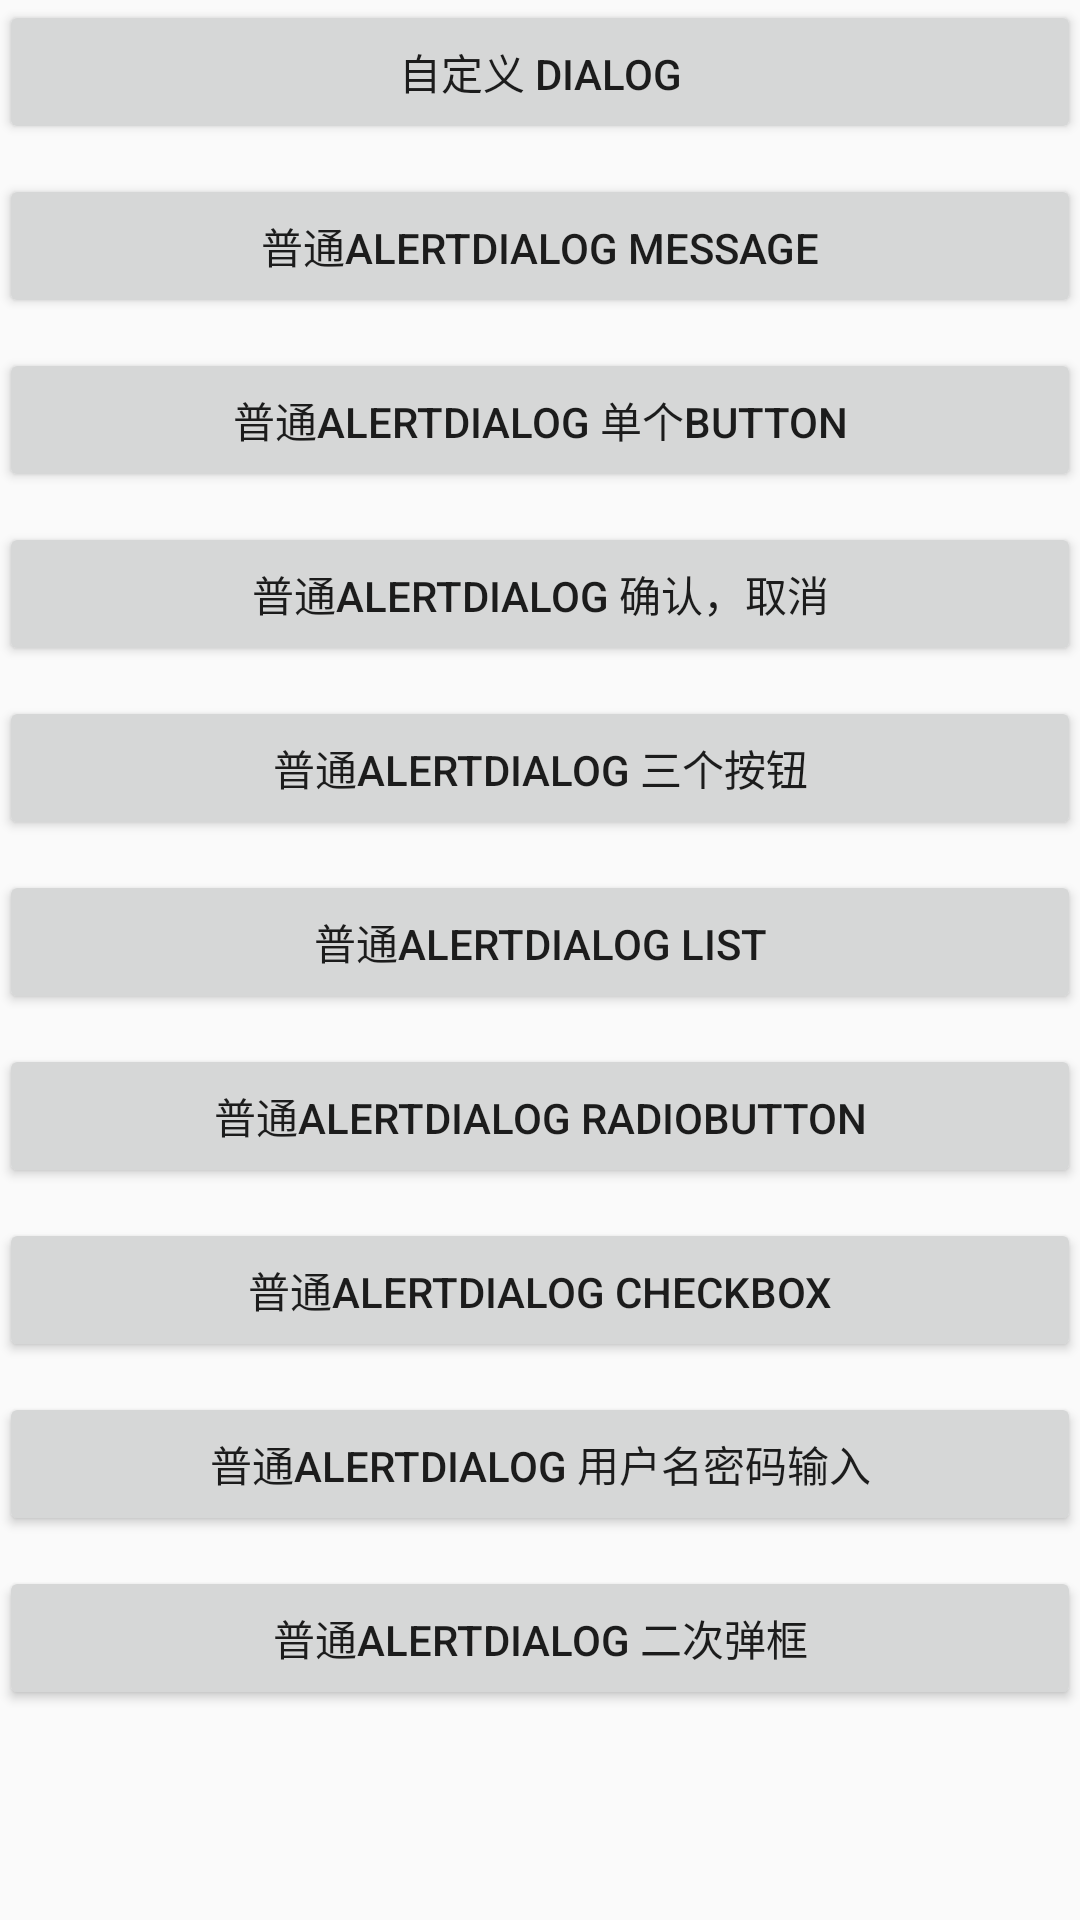

The Android layout XML behind this screen, and the referenced resources:
<!-- AndroidManifest.xml: application theme AppTheme -->
<!-- res/layout/activity_alert_dialog_test.xml -->
<?xml version="1.0" encoding="utf-8"?>
<RelativeLayout xmlns:android="http://schemas.android.com/apk/res/android"
    xmlns:tools="http://schemas.android.com/tools"
    android:layout_width="match_parent"
    android:layout_height="match_parent"

    tools:context="richard.ztesoft.com.wxalertdialoglibrary.AlertDialogTestActivity">

    <ScrollView
        android:layout_width="match_parent"
        android:layout_height="match_parent">
        <RelativeLayout
            android:layout_width="match_parent"
            android:layout_height="match_parent"
            android:paddingBottom="@dimen/activity_vertical_margin"
            android:paddingLeft="@dimen/activity_horizontal_margin"
            android:paddingRight="@dimen/activity_horizontal_margin"
            android:paddingTop="@dimen/activity_vertical_margin">
    <Button
        android:id="@+id/alert_dialog_self_design"
        android:layout_width="match_parent"
        android:layout_height="wrap_content"
        android:text="自定义 Dialog"/>

    <Button
        android:id="@+id/alert_dialog_message"
        android:layout_width="match_parent"
        android:layout_height="wrap_content"
        android:layout_below="@+id/alert_dialog_self_design"
        android:layout_marginTop="10dp"
        android:text="普通AlertDialog Message"/>


    <Button
        android:id="@+id/alert_dialog_single_button"
        android:layout_width="match_parent"
        android:layout_height="wrap_content"
        android:layout_below="@+id/alert_dialog_message"
        android:layout_marginTop="10dp"
        android:text="普通AlertDialog 单个button"/>

    <Button
        android:id="@+id/alert_dialog_yes_no"
        android:layout_width="match_parent"
        android:layout_height="wrap_content"
        android:layout_below="@+id/alert_dialog_single_button"
        android:layout_marginTop="10dp"
        android:text="普通AlertDialog 确认，取消"/>

    <Button
        android:id="@+id/alert_dialog_three_buttons"
        android:layout_width="match_parent"
        android:layout_height="wrap_content"
        android:layout_below="@+id/alert_dialog_yes_no"
        android:layout_marginTop="10dp"
        android:text="普通AlertDialog 三个按钮"/>

    <Button
        android:id="@+id/alert_dialog_list"
        android:layout_width="match_parent"
        android:layout_height="wrap_content"
        android:layout_below="@+id/alert_dialog_three_buttons"
        android:layout_marginTop="10dp"
        android:text="普通AlertDialog list"/>

    <Button
        android:id="@+id/alert_dialog_radio_buttons"
        android:layout_width="match_parent"
        android:layout_height="wrap_content"
        android:layout_below="@+id/alert_dialog_list"
        android:layout_marginTop="10dp"
        android:text="普通AlertDialog RadioButton"/>

    <Button
        android:id="@+id/alert_dialog_check_box"
        android:layout_width="match_parent"
        android:layout_height="wrap_content"
        android:layout_below="@+id/alert_dialog_radio_buttons"
        android:layout_marginTop="10dp"
        android:text="普通AlertDialog checkbox"/>

    <Button
        android:id="@+id/alert_dialog_username_password"
        android:layout_width="match_parent"
        android:layout_height="wrap_content"
        android:layout_below="@+id/alert_dialog_check_box"
        android:layout_marginTop="10dp"
        android:text="普通AlertDialog 用户名密码输入"/>

    <Button
        android:id="@+id/alert_dialog_second_dialog"
        android:layout_width="match_parent"
        android:layout_height="wrap_content"
        android:layout_below="@+id/alert_dialog_username_password"
        android:layout_marginTop="10dp"
        android:text="普通AlertDialog 二次弹框"/>
        </RelativeLayout>
    </ScrollView>
</RelativeLayout>
<!-- resources referenced by this layout -->
<resources>
  <style name="AppTheme" parent="Theme.AppCompat.Light.DarkActionBar">
          
          <item name="colorPrimary">@color/colorPrimary</item>
          <item name="colorPrimaryDark">@color/colorPrimaryDark</item>
          <item name="colorAccent">@color/colorAccent</item>
      </style>
  <!-- not gathered from this repository: default colours our renderer supplied (Android Studio template values) -->
  <color name="colorPrimary">#FF6200EE</color>
  <color name="colorPrimaryDark">#FF3700B3</color>
  <color name="colorAccent">#FF03DAC5</color>
</resources>
